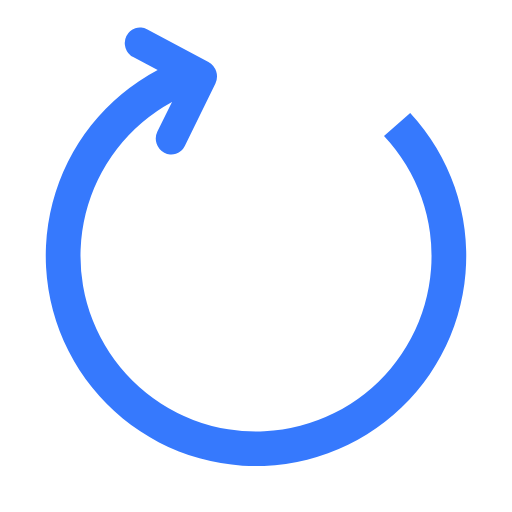
t = 0.00 s
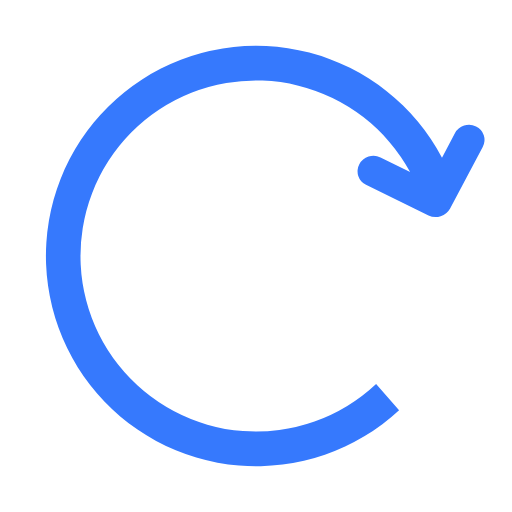
t = 0.45 s
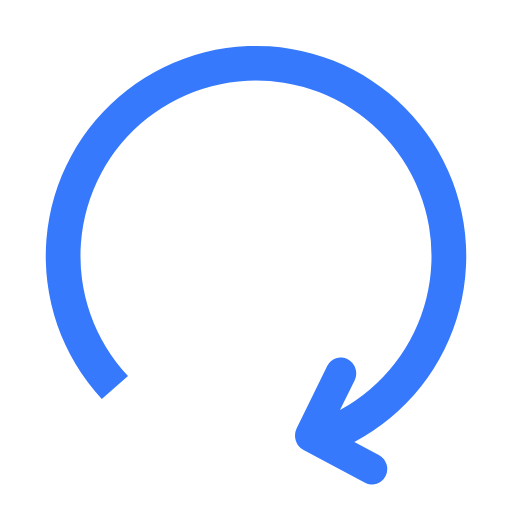
t = 0.90 s
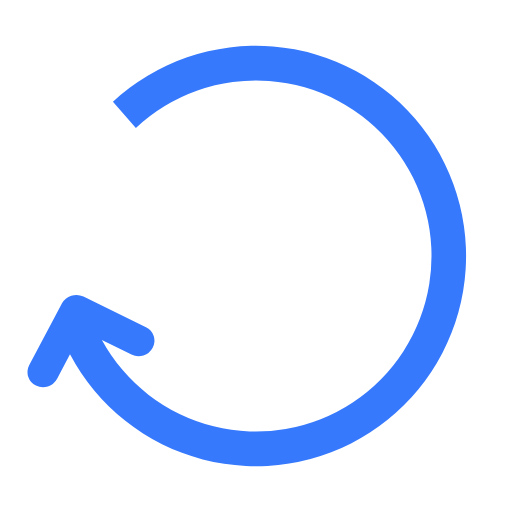
t = 1.35 s

The animated SVG that drew these frames (rendered in a browser with its animation timeline set to each time). Animation: 1 SMIL element (animateTransform=1); one cycle of 1.80 s, repeats indefinitely.

<?xml version="1.0" encoding="UTF-8" standalone="no"?><svg xmlns:svg="http://www.w3.org/2000/svg" xmlns="http://www.w3.org/2000/svg" xmlns:xlink="http://www.w3.org/1999/xlink" version="1.0" width="64px" height="64px" viewBox="0 0 128 128" xml:space="preserve"><g><path d="M31.6 8.98a4.02 4.02 0 0 0 1.7 5.3l6.12 3.22a52.56 52.56 0 1 0 63.13 10.73L96 33.97a43.88 43.88 0 1 1-53-8.5l-3.65 7.4a4.02 4.02 0 0 0 1.72 5.3 3.73 3.73 0 0 0 5.13-1.67l7.66-15.63a4.18 4.18 0 0 0-1.75-5.4L36.74 7.32a3.73 3.73 0 0 0-5.13 1.66z" fill="#3679fd"/><animateTransform attributeName="transform" type="rotate" from="0 64 64" to="360 64 64" dur="1800ms" repeatCount="indefinite"></animateTransform></g></svg>